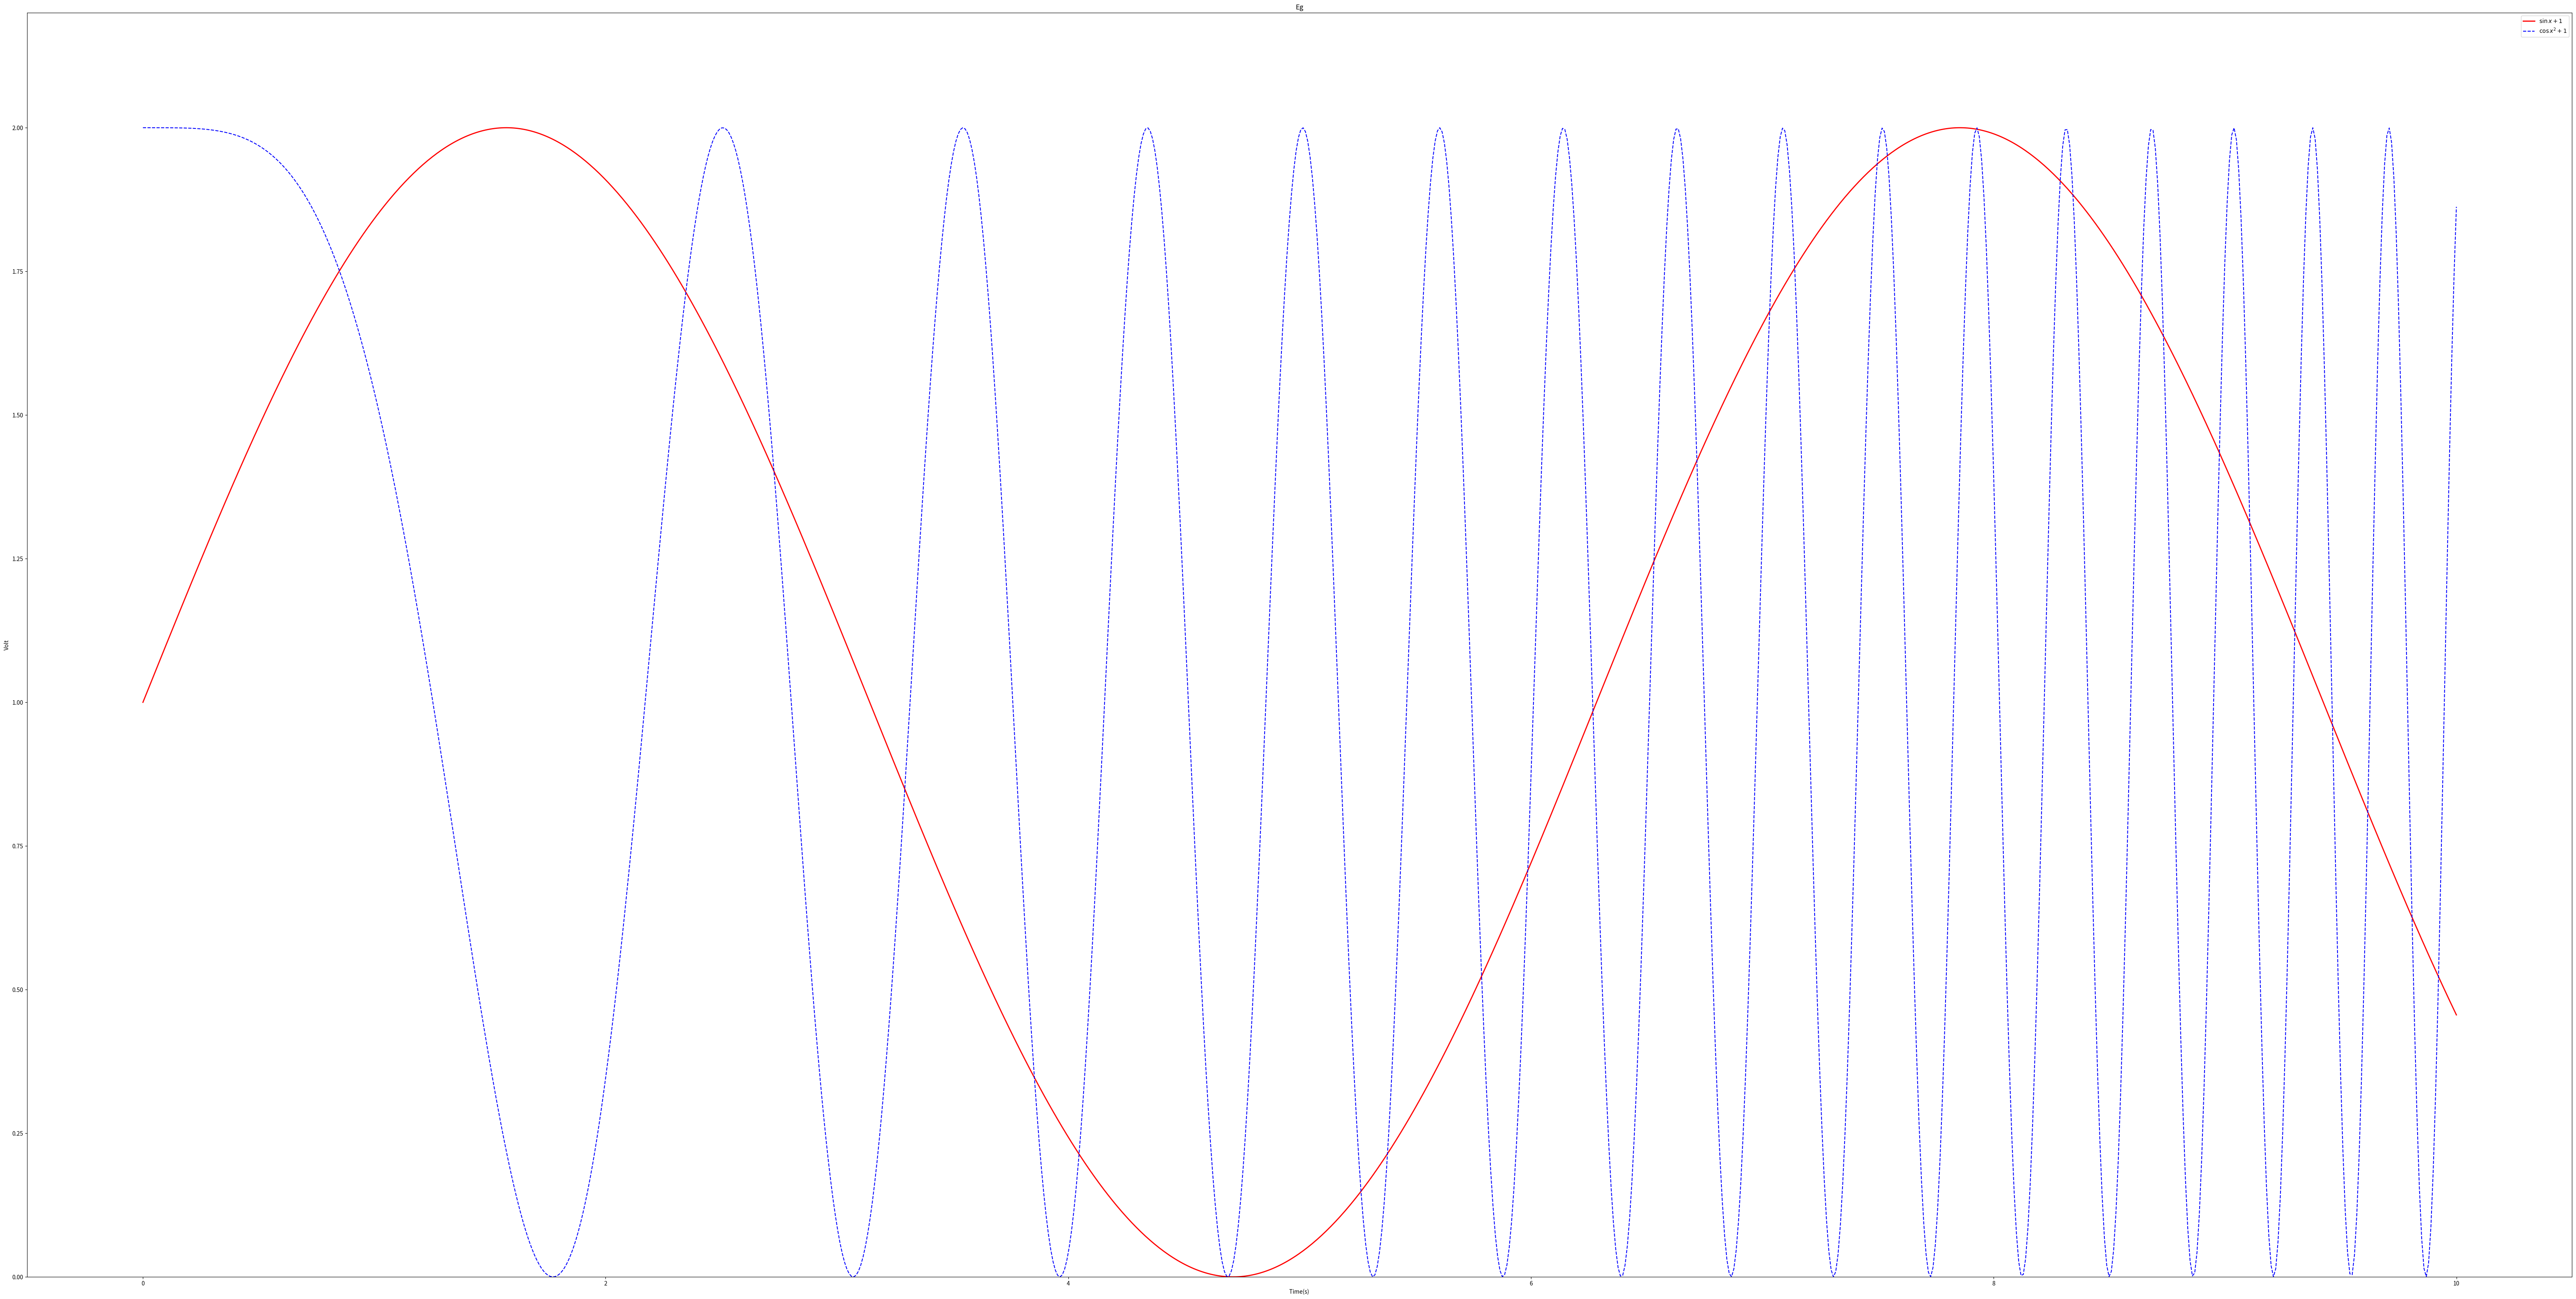

Generate this figure with matplotlib:
import numpy as np
import matplotlib.pyplot as plt
x = np.linspace(0,10,1000)
y = np.sin(x)+1
z = np.cos(x**2)+1
plt.figure(figsize = (80,40))
plt.plot(x,y,label = '$\sin x+1$',color = 'red',linewidth = 2)
plt.plot(x,z,'b--',label = '$\cos x^2+1$')
plt.xlabel('Time(s) ')
plt.ylabel('Volt')
plt.title('Eg')
plt.ylim(0,2.2)
plt.legend()
plt.show()